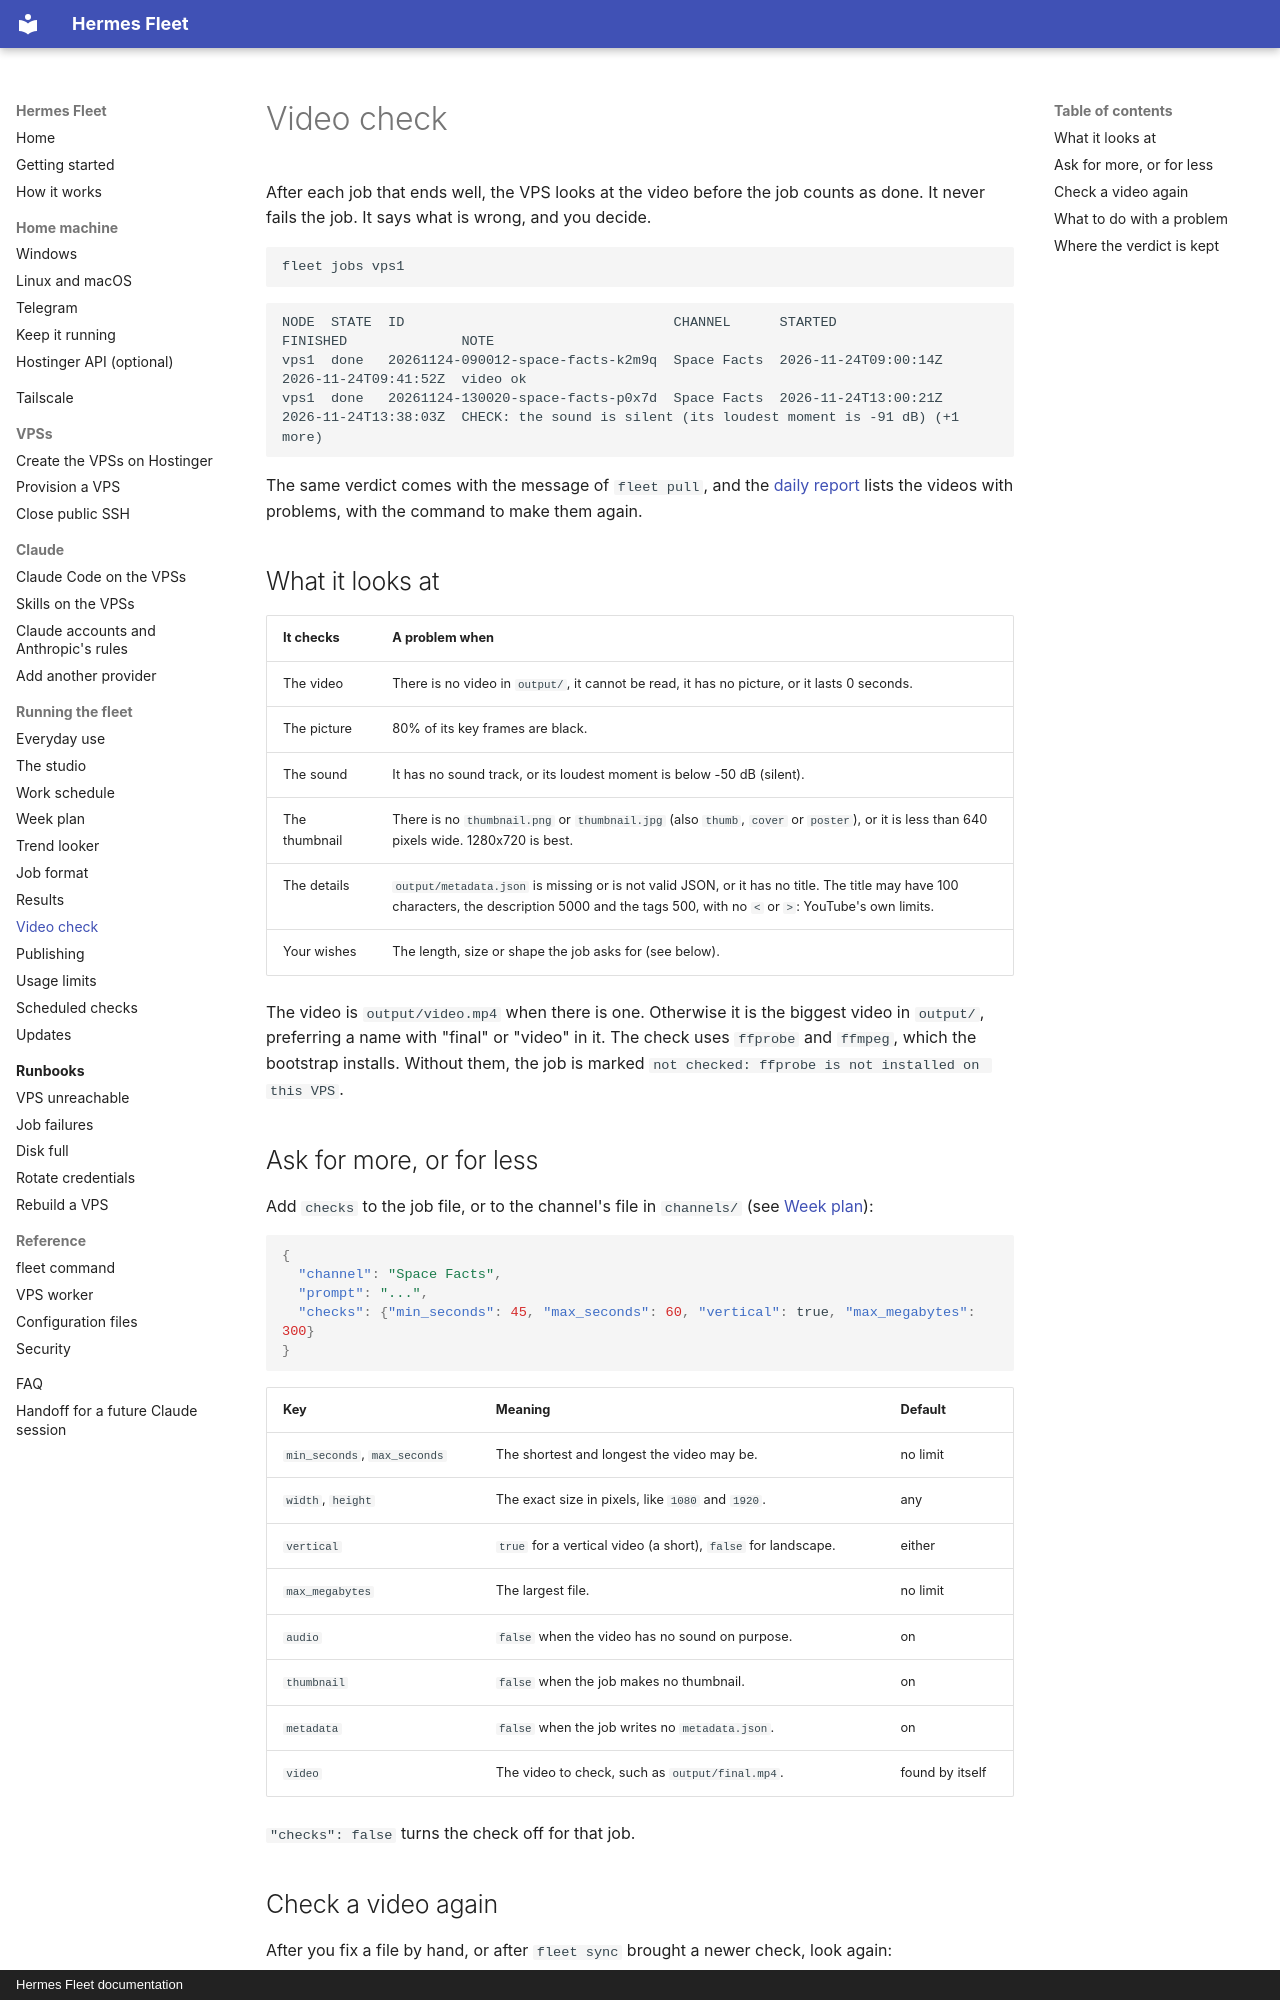

repository: CoffeeTimeGX/hermes-fleet · page: operations/video-check/index.html · generator: mkdocs · copyright: Hermes Fleet documentation

# Video check

After each job that ends well, the VPS looks at the video before the job counts as done.
It never fails the job. It says what is wrong, and you decide.

```powershell
fleet jobs vps1
```

```
NODE  STATE  ID                                 CHANNEL      STARTED               FINISHED              NOTE
vps1  done   20261124-090012-space-facts-k2m9q  Space Facts  2026-11-24T09:00:14Z  2026-11-24T09:41:52Z  video ok
vps1  done   20261124-130020-space-facts-p0x7d  Space Facts  2026-11-24T13:00:21Z  2026-11-24T13:38:03Z  CHECK: the sound is silent (its loudest moment is -91 dB) (+1 more)
```

The same verdict comes with the message of `fleet pull`, and the
[daily report](scheduled-checks.md#the-daily-report) lists the videos with problems,
with the command to make them again.

## What it looks at

| It checks | A problem when |
| --- | --- |
| The video | There is no video in `output/`, it cannot be read, it has no picture, or it lasts 0 seconds. |
| The picture | 80% of its key frames are black. |
| The sound | It has no sound track, or its loudest moment is below -50 dB (silent). |
| The thumbnail | There is no `thumbnail.png` or `thumbnail.jpg` (also `thumb`, `cover` or `poster`), or it is less than 640 pixels wide. 1280x720 is best. |
| The details | `output/metadata.json` is missing or is not valid JSON, or it has no title. The title may have 100 characters, the description 5000 and the tags 500, with no `<` or `>`: YouTube's own limits. |
| Your wishes | The length, size or shape the job asks for (see below). |

The video is `output/video.mp4` when there is one. Otherwise it is the biggest video in
`output/`, preferring a name with "final" or "video" in it. The check uses `ffprobe` and
`ffmpeg`, which the bootstrap installs. Without them, the job is marked
`not checked: ffprobe is not installed on this VPS`.

## Ask for more, or for less

Add `checks` to the job file, or to the channel's file in `channels/` (see
[Week plan](week-plan.md)):

```json
{
  "channel": "Space Facts",
  "prompt": "...",
  "checks": {"min_seconds": 45, "max_seconds": 60, "vertical": true, "max_megabytes": 300}
}
```

| Key | Meaning | Default |
| --- | --- | --- |
| `min_seconds`, `max_seconds` | The shortest and longest the video may be. | no limit |
| `width`, `height` | The exact size in pixels, like `1080` and `1920`. | any |
| `vertical` | `true` for a vertical video (a short), `false` for landscape. | either |
| `max_megabytes` | The largest file. | no limit |
| `audio` | `false` when the video has no sound on purpose. | on |
| `thumbnail` | `false` when the job makes no thumbnail. | on |
| `metadata` | `false` when the job writes no `metadata.json`. | on |
| `video` | The video to check, such as `output/final.mp4`. | found by itself |

`"checks": false` turns the check off for that job.
